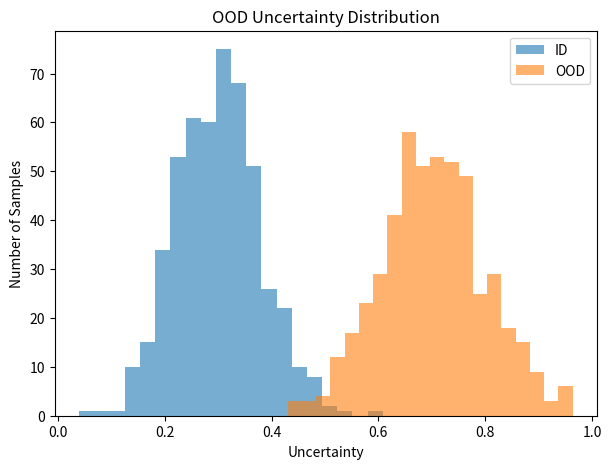

Source code (Python): (Note: this script raises an exception after producing the figure.)
"""
ood_detection.py
----------------

Simple Out-of-Distribution (OOD) uncertainty analysis.

This module compares uncertainty values for:
1. In-Distribution (ID) data
2. Out-of-Distribution (OOD) data

Higher uncertainty on OOD data indicates better uncertainty estimation.
"""

import json
import numpy as np
import matplotlib.pyplot as plt


def summarize_uncertainty(id_uncertainty, ood_uncertainty):
    id_uncertainty = np.asarray(id_uncertainty)
    ood_uncertainty = np.asarray(ood_uncertainty)

    results = {
        "id_mean": float(np.mean(id_uncertainty)),
        "ood_mean": float(np.mean(ood_uncertainty)),
        "id_std": float(np.std(id_uncertainty)),
        "ood_std": float(np.std(ood_uncertainty)),
    }

    print("\nOOD Detection Summary")
    print("-" * 40)
    print(f"ID Mean Uncertainty : {results['id_mean']:.4f}")
    print(f"OOD Mean Uncertainty: {results['ood_mean']:.4f}")
    print(f"ID Std              : {results['id_std']:.4f}")
    print(f"OOD Std             : {results['ood_std']:.4f}")

    return results


def plot_ood_histogram(id_uncertainty,
                       ood_uncertainty,
                       save_path="outputs/ood_uncertainty_histogram.png"):

    plt.figure(figsize=(7,5))

    plt.hist(id_uncertainty,
             bins=20,
             alpha=0.6,
             label="ID")

    plt.hist(ood_uncertainty,
             bins=20,
             alpha=0.6,
             label="OOD")

    plt.xlabel("Uncertainty")
    plt.ylabel("Number of Samples")
    plt.title("OOD Uncertainty Distribution")
    plt.legend()

    plt.savefig(save_path, dpi=300, bbox_inches="tight")
    plt.close()

    print(f"\nSaved histogram to: {save_path}")


def save_results(results,
                 save_path="outputs/ood_results.json"):

    with open(save_path, "w") as f:
        json.dump(results, f, indent=4)

    print(f"Saved results to: {save_path}")


if __name__ == "__main__":

    np.random.seed(42)

    # Demo data
    id_uncertainty = np.random.normal(0.30, 0.08, 500)
    ood_uncertainty = np.random.normal(0.70, 0.10, 500)

    id_uncertainty = np.clip(id_uncertainty, 0, 1)
    ood_uncertainty = np.clip(ood_uncertainty, 0, 1)

    results = summarize_uncertainty(
        id_uncertainty,
        ood_uncertainty
    )

    plot_ood_histogram(
        id_uncertainty,
        ood_uncertainty
    )

    save_results(results)
